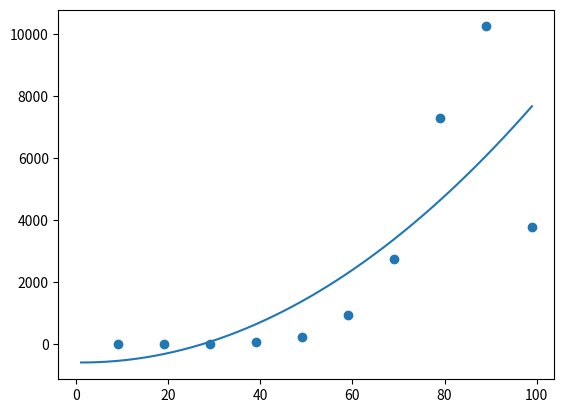

Source code (Python): (Note: this script raises an exception after producing the figure.)
import numpy as np
from numpy import random as rd
import scipy as sp
from scipy import stats
import matplotlib.pyplot as mpl

age = [9,19,29,39,49,59,69,79,89,99]
fatal = [2,0,8,49,224,918,2727,7291,10241,3755]

model = np.poly1d(np.polyfit(age,fatal,2))

line = np.linspace(1,99)

mpl.scatter(age,fatal)
mpl.plot(line,model(line))
mpl.show()

pAge = input("Enter your age : ")
pAge = int(pAge)

if pAge <= 0 :
    print("Invalid age")
else : 
    fatalRate = (model(pAge)*100)/np.sum(fatal)

    if fatalRate < 0 : 
        fatalRate+=7

    print("Fatality rate :",np.around(fatalRate,2),"%")
